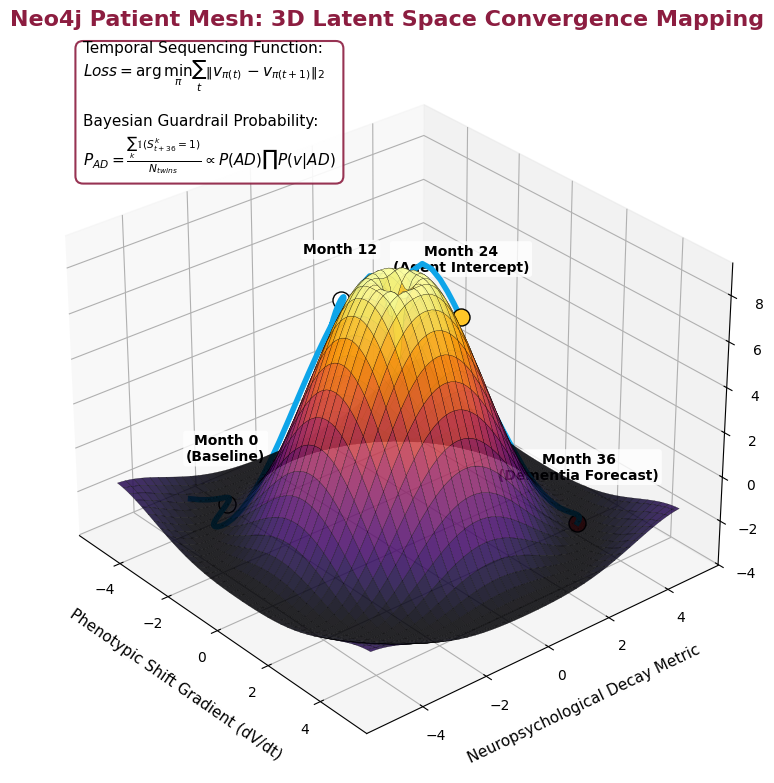

This figure's Python source:
import matplotlib.pyplot as plt
import numpy as np
from matplotlib import cm
import os

# Ensure processed directory exists
os.makedirs('data/processed', exist_ok=True)

# Set styling
plt.style.use('default')
plt.rcParams['font.family'] = 'sans-serif'
plt.rcParams['font.sans-serif'] = ['Segoe UI', 'Arial']
plt.rcParams['axes.titlesize'] = 16
plt.rcParams['axes.labelsize'] = 11

# Compact, almost square figure (less "long" and cuts dead space)
fig = plt.figure(figsize=(8, 8), dpi=300)
ax = fig.add_subplot(111, projection='3d')

# Generate a complex 3D mathematical manifold representing the Patient Mesh Latent Space
X = np.linspace(-5, 5, 80)
Y = np.linspace(-5, 5, 80)
X, Y = np.meshgrid(X, Y)

# Complex biological probability topology equation
R = np.sqrt(X**2 + Y**2)
Z = (np.sin(R) / (R + 0.1)) * 10 - ((X**2 + Y**2) * 0.05)

# Plot the 3D surface
surf = ax.plot_surface(X, Y, Z, cmap=cm.inferno, linewidth=0.2, antialiased=True, alpha=0.85, edgecolor='black')

# Simulate a "Patient Trajectory" tracking through the topology (MCI to AD progression)
t = np.linspace(-4, 3, 100)
px = t
py = t + np.sin(t*3)*1
pz = (np.sin(np.sqrt(px**2 + py**2)) / (np.sqrt(px**2 + py**2) + 0.1)) * 10 - ((px**2 + py**2) * 0.05)

# Plot the trajectory line and highlight nodes (visits)
ax.plot(px, py, pz + 0.5, color='#0ea5e9', linewidth=4, label='Patient Multi-Modal Trajectory', zorder=5)

# Add visit nodes 
nodes_idx = [10, 40, 70, 99]
labels = ["Month 0\n(Baseline)", "Month 12", "Month 24\n(Agent Intercept)", "Month 36\n(Dementia Forecast)"]
colors = ['white', 'white', '#FFC627', '#ef4444']

for i, idx in enumerate(nodes_idx):
    ax.scatter(px[idx], py[idx], pz[idx] + 0.5, color=colors[i], s=150, edgecolors='black', depthshade=False, zorder=6)
    ax.text(px[idx], py[idx], pz[idx] + 2.5, labels[i], color='black', fontsize=10, weight='bold', ha='center',
            bbox=dict(facecolor='white', alpha=0.8, edgecolor='none', boxstyle='round,pad=0.2'))

# Mathematical formulas (Slightly smaller text to fit beautifully inside the boundaries)
math_text = r"Temporal Sequencing Function:" "\n" r"$Loss = \arg\min_{\pi} \sum_{t} \left\| v_{\pi(t)} - v_{\pi(t+1)} \right\|_2$" "\n\n" \
            r"Bayesian Guardrail Probability:" "\n" r"$P_{AD} = \frac{\sum_{k} \mathbb{1}(S_{t+36}^k = 1)}{N_{twins}} \propto P(AD)\prod P(v|AD)$"

# Place floating inside the plot area's top left empty space to completely eliminate the wasted horizontal canvas
fig.text(0.12, 0.78, math_text, fontsize=11, bbox=dict(facecolor='white', alpha=0.9, edgecolor='#8C1D40', boxstyle='round,pad=0.5', linewidth=1.5))

# Subplot adjustment to keep the 3D axis tight to the edges
plt.subplots_adjust(left=0.02, right=0.98, top=0.92, bottom=0.02)

ax.set_title("Neo4j Patient Mesh: 3D Latent Space Convergence Mapping", pad=20, weight='bold', color='#8C1D40', fontsize=16)
ax.set_xlabel("Phenotypic Shift Gradient (dV/dt)", labelpad=10)
ax.set_ylabel("Neuropsychological Decay Metric", labelpad=10)
ax.set_zlabel("Latent Convergence Probability Density", labelpad=15)

# View angle tweaked slightly to show off depth better with the new square format
ax.view_init(elev=30, azim=-40)

# Save to NEW file
plt.savefig('data/processed/complex_latent_space_map_compact.png', transparent=False, facecolor='white', bbox_inches='tight')
print("✅ Generated intensely complex 3D Latent Space Map (Compact)")
